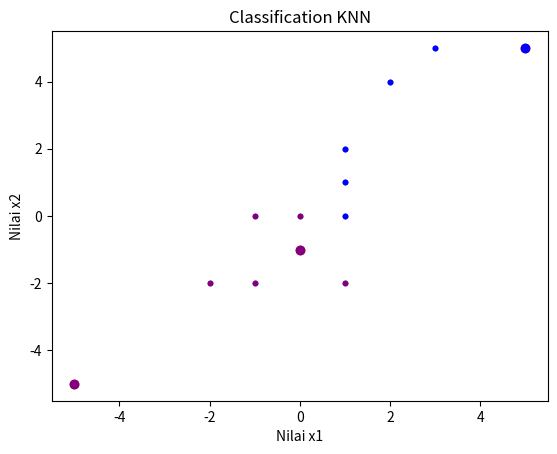

The matplotlib source for this figure:
#!/usr/bin/env python
# coding: utf-8

# In[3]:


# knn
import math
from collections import defaultdict
from operator import itemgetter

import numpy as np 
import matplotlib.pyplot as plt

warna=['red','blue','purple']

#------------------------- KNN FUNCTION -------------------------------------
def get_most_common_item(array):
    count_dict = defaultdict(int)
    for key in array:
        count_dict[key] += 1
    key, count = max(count_dict.items(), key=itemgetter(1))
    return key


# https://en.wikipedia.org/wiki/Euclidean_distance
def euclidean_dist(A, B):
    return math.sqrt(sum([(A[i]-B[i])**2 for i, _ in enumerate(A)]) )

def knn(X_train, y_train, X_test, k=1):
    y_test = []
    for test_row in X_test:
        eucl_dist = [euclidean_dist(train_row, test_row) for train_row in X_train]
        sorted_eucl_dist = sorted(eucl_dist)
        closest_knn = [eucl_dist.index(sorted_eucl_dist[i]) for i in range(0, k)] if k > 1 else [eucl_dist.index(min(eucl_dist))]
        closest_labels_knn = [y_train[x] for x in closest_knn]
        y_test.append(get_most_common_item(closest_labels_knn))
    return y_test

def gambarGrafik():
    plt.title('Classification KNN')
    plt.xlabel('Nilai x1') #Sumbu -X
    plt.ylabel('Nilai x2')#Sumbu -Y 
    idx=0
    for xy in X_train:
        plt.scatter(xy[0],xy[1],color=warna[y_train[idx]],s=10)
        idx+=1
    plt.show()
#---------------------------- END KNN FUNCTION -----------------------------------


# --------------------------- Kondisi awal dan Problem ---------------------------
# Diketahui Data train/test data 
X_train = [
    [1, 1],
    [1, 2],
    [2, 4],
    [3, 5],
    [1, 0],
    [0, 0],
    [1, -2],
    [-1, 0],
    [-1, -2],
    [-2, -2]
]

# nilai kelas (y_train) berdasarkan data x_train
y_train = [1, 1, 1, 1, 1, 2, 2, 2, 2, 2]

# Berdasarkan data training x_train dan y_train diatas, 
# tentukan nilai kelas dari data testing x_test dibawah
X_test = [
    [5, 5],
    [0, -1],
    [-5, -5]
]

# menggambarkan grafik data x_train dan data x_test 
# dimana data kelas x_train berwarna biru jika nilai kelas y_train =1 
# dan ungu jika bernilai 2
# Sedangkan data x_test yang belum ditentukan kelasnya akan berwarna merah
print ('\033[1m' + "GRAFIK SEBELUM KLASIFIKASI")
idx=0
for xy in X_test:
    plt.scatter(xy[0],xy[1],color=warna[0])
    idx+=1

gambarGrafik()
print ("Masuk kelas manakah data X_TEST yang disimbolkan dengan lingkaran warna merah?")
print ()

print ("========================================================")

# Problem: Tentukan kelas untuk masing-masing data x_test menggunakan KNN 
# dimana nilai k=2 ??????
# JAWAB:
y_test= knn(X_train, y_train, X_test, k=2) # Memanggil fungsi Knn

print ("JAWAB: \nHASIL KELAS Y_TEST DARI DATA X_TEST=",y_test)
print ()

# menggambarkan grafik hasil klasifikasi
print ('\033[1m' + "GRAFIK SETELAH KLASIFIKASI")
idx=0
for xy in X_test:
    plt.scatter(xy[0],xy[1],color=warna[y_test[idx]])
    idx+=1

gambarGrafik()

# ------------------------ END Kondisi awal dan Problem --------------------------


# In[ ]:




